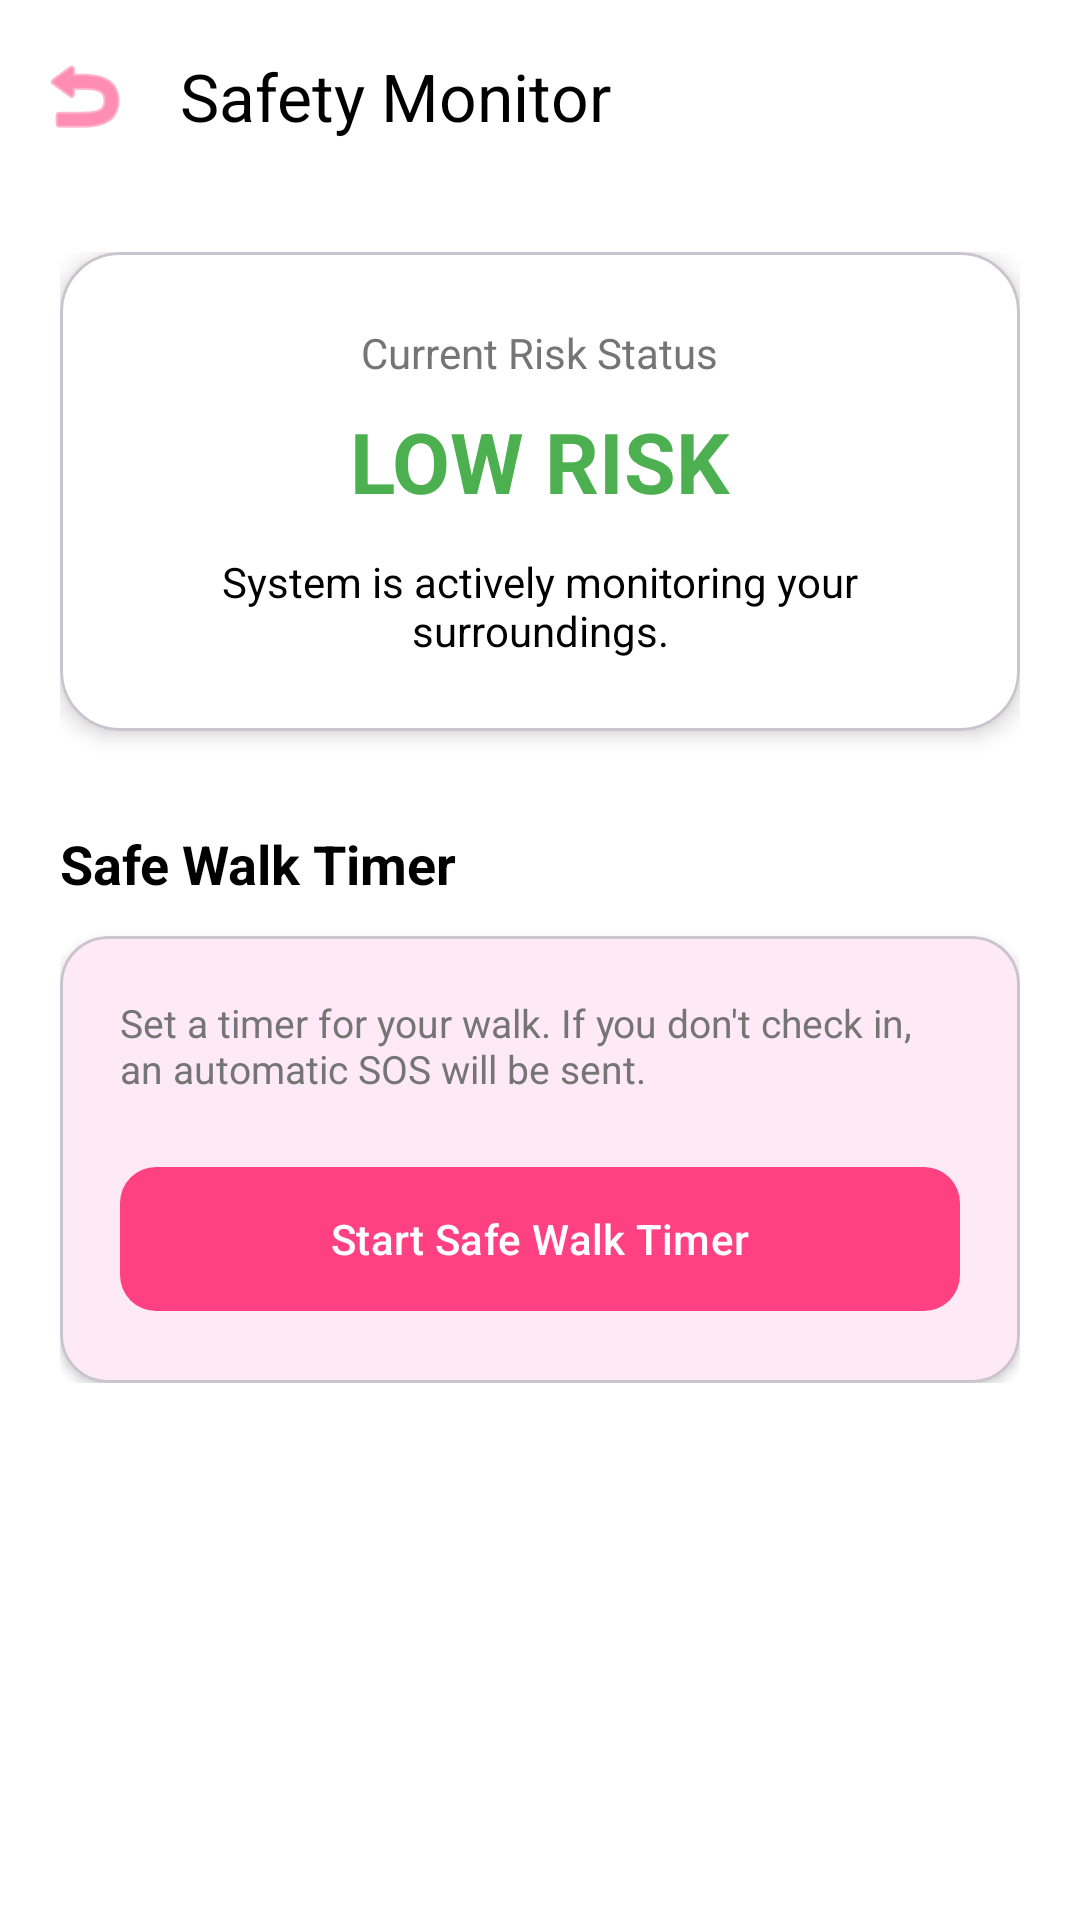

This screen was rendered from an Android layout file. Write that file and the resources it references.
<!-- AndroidManifest.xml: application theme Theme.KiraApp -->
<!-- res/layout/activity_safety_monitor.xml -->
<?xml version="1.0" encoding="utf-8"?>
<androidx.coordinatorlayout.widget.CoordinatorLayout xmlns:android="http://schemas.android.com/apk/res/android"
    xmlns:app="http://schemas.android.com/apk/res-auto"
    android:layout_width="match_parent"
    android:layout_height="match_parent"
    android:background="@color/background">

    <com.google.android.material.appbar.AppBarLayout
        android:layout_width="match_parent"
        android:layout_height="wrap_content"
        android:background="@color/white">

        <com.google.android.material.appbar.MaterialToolbar
            android:id="@+id/toolbar"
            android:layout_width="match_parent"
            android:layout_height="?attr/actionBarSize"
            app:navigationIcon="@android:drawable/ic_menu_revert"
            app:navigationIconTint="@color/primary"
            app:title="Safety Monitor"
            app:titleTextColor="@color/black" />

    </com.google.android.material.appbar.AppBarLayout>

    <androidx.core.widget.NestedScrollView
        android:layout_width="match_parent"
        android:layout_height="match_parent"
        app:layout_behavior="@string/appbar_scrolling_view_behavior">

        <LinearLayout
            android:layout_width="match_parent"
            android:layout_height="wrap_content"
            android:orientation="vertical"
            android:padding="20dp">

            
            <com.google.android.material.card.MaterialCardView
                android:layout_width="match_parent"
                android:layout_height="wrap_content"
                app:cardCornerRadius="20dp"
                app:cardElevation="4dp"
                app:cardBackgroundColor="@color/white">

                <LinearLayout
                    android:layout_width="match_parent"
                    android:layout_height="wrap_content"
                    android:orientation="vertical"
                    android:padding="24dp"
                    android:gravity="center">

                    <TextView
                        android:layout_width="wrap_content"
                        android:layout_height="wrap_content"
                        android:text="Current Risk Status"
                        android:textColor="@color/gray_text"
                        android:textSize="14sp" />

                    <TextView
                        android:id="@+id/tv_risk_status"
                        android:layout_width="wrap_content"
                        android:layout_height="wrap_content"
                        android:layout_marginTop="8dp"
                        android:text="LOW RISK"
                        android:textColor="@color/status_safe_green"
                        android:textSize="28sp"
                        android:textStyle="bold" />

                    <TextView
                        android:layout_width="wrap_content"
                        android:layout_height="wrap_content"
                        android:layout_marginTop="12dp"
                        android:text="System is actively monitoring your surroundings."
                        android:textAlignment="center"
                        android:textColor="@color/black" />

                </LinearLayout>
            </com.google.android.material.card.MaterialCardView>

            
            <TextView
                android:layout_width="wrap_content"
                android:layout_height="wrap_content"
                android:layout_marginTop="32dp"
                android:text="Safe Walk Timer"
                android:textColor="@color/black"
                android:textSize="18sp"
                android:textStyle="bold" />

            <com.google.android.material.card.MaterialCardView
                android:layout_width="match_parent"
                android:layout_height="wrap_content"
                android:layout_marginTop="12dp"
                app:cardCornerRadius="16dp"
                app:cardElevation="2dp">

                <LinearLayout
                    android:layout_width="match_parent"
                    android:layout_height="wrap_content"
                    android:orientation="vertical"
                    android:padding="20dp">

                    <TextView
                        android:layout_width="wrap_content"
                        android:layout_height="wrap_content"
                        android:text="Set a timer for your walk. If you don't check in, an automatic SOS will be sent."
                        android:textColor="@color/gray_text"
                        android:textSize="13sp" />

                    <com.google.android.material.button.MaterialButton
                        android:id="@+id/btn_start_timer"
                        android:layout_width="match_parent"
                        android:layout_height="56dp"
                        android:layout_marginTop="20dp"
                        android:text="Start Safe Walk Timer"
                        app:cornerRadius="12dp" />

                </LinearLayout>
            </com.google.android.material.card.MaterialCardView>

        </LinearLayout>
    </androidx.core.widget.NestedScrollView>

</androidx.coordinatorlayout.widget.CoordinatorLayout>
<!-- resources referenced by this layout -->
<resources>
  <color name="background">#FFFFFF</color>
  <color name="black">#FF000000</color>
  <color name="gray_text">#757575</color>
  <color name="primary">#FF4081</color>
  <color name="status_safe_green">#4CAF50</color>
  <color name="white">#FFFFFFFF</color>
  <style name="Theme.KiraApp" parent="Base.Theme.KiraApp" />
  <style name="Base.Theme.KiraApp" parent="Theme.Material3.Light.NoActionBar">
          
          <item name="colorPrimary">@color/primary</item>
          <item name="colorOnPrimary">@color/on_primary</item>
          <item name="colorSecondary">@color/secondary</item>
          <item name="colorOnSecondary">@color/on_secondary</item>
          <item name="android:statusBarColor">@color/white</item>
          <item name="android:windowLightStatusBar">true</item>
      </style>
  <color name="on_primary">#FFFFFF</color>
  <color name="secondary">#FCE4EC</color>
  <color name="on_secondary">#000000</color>
</resources>
